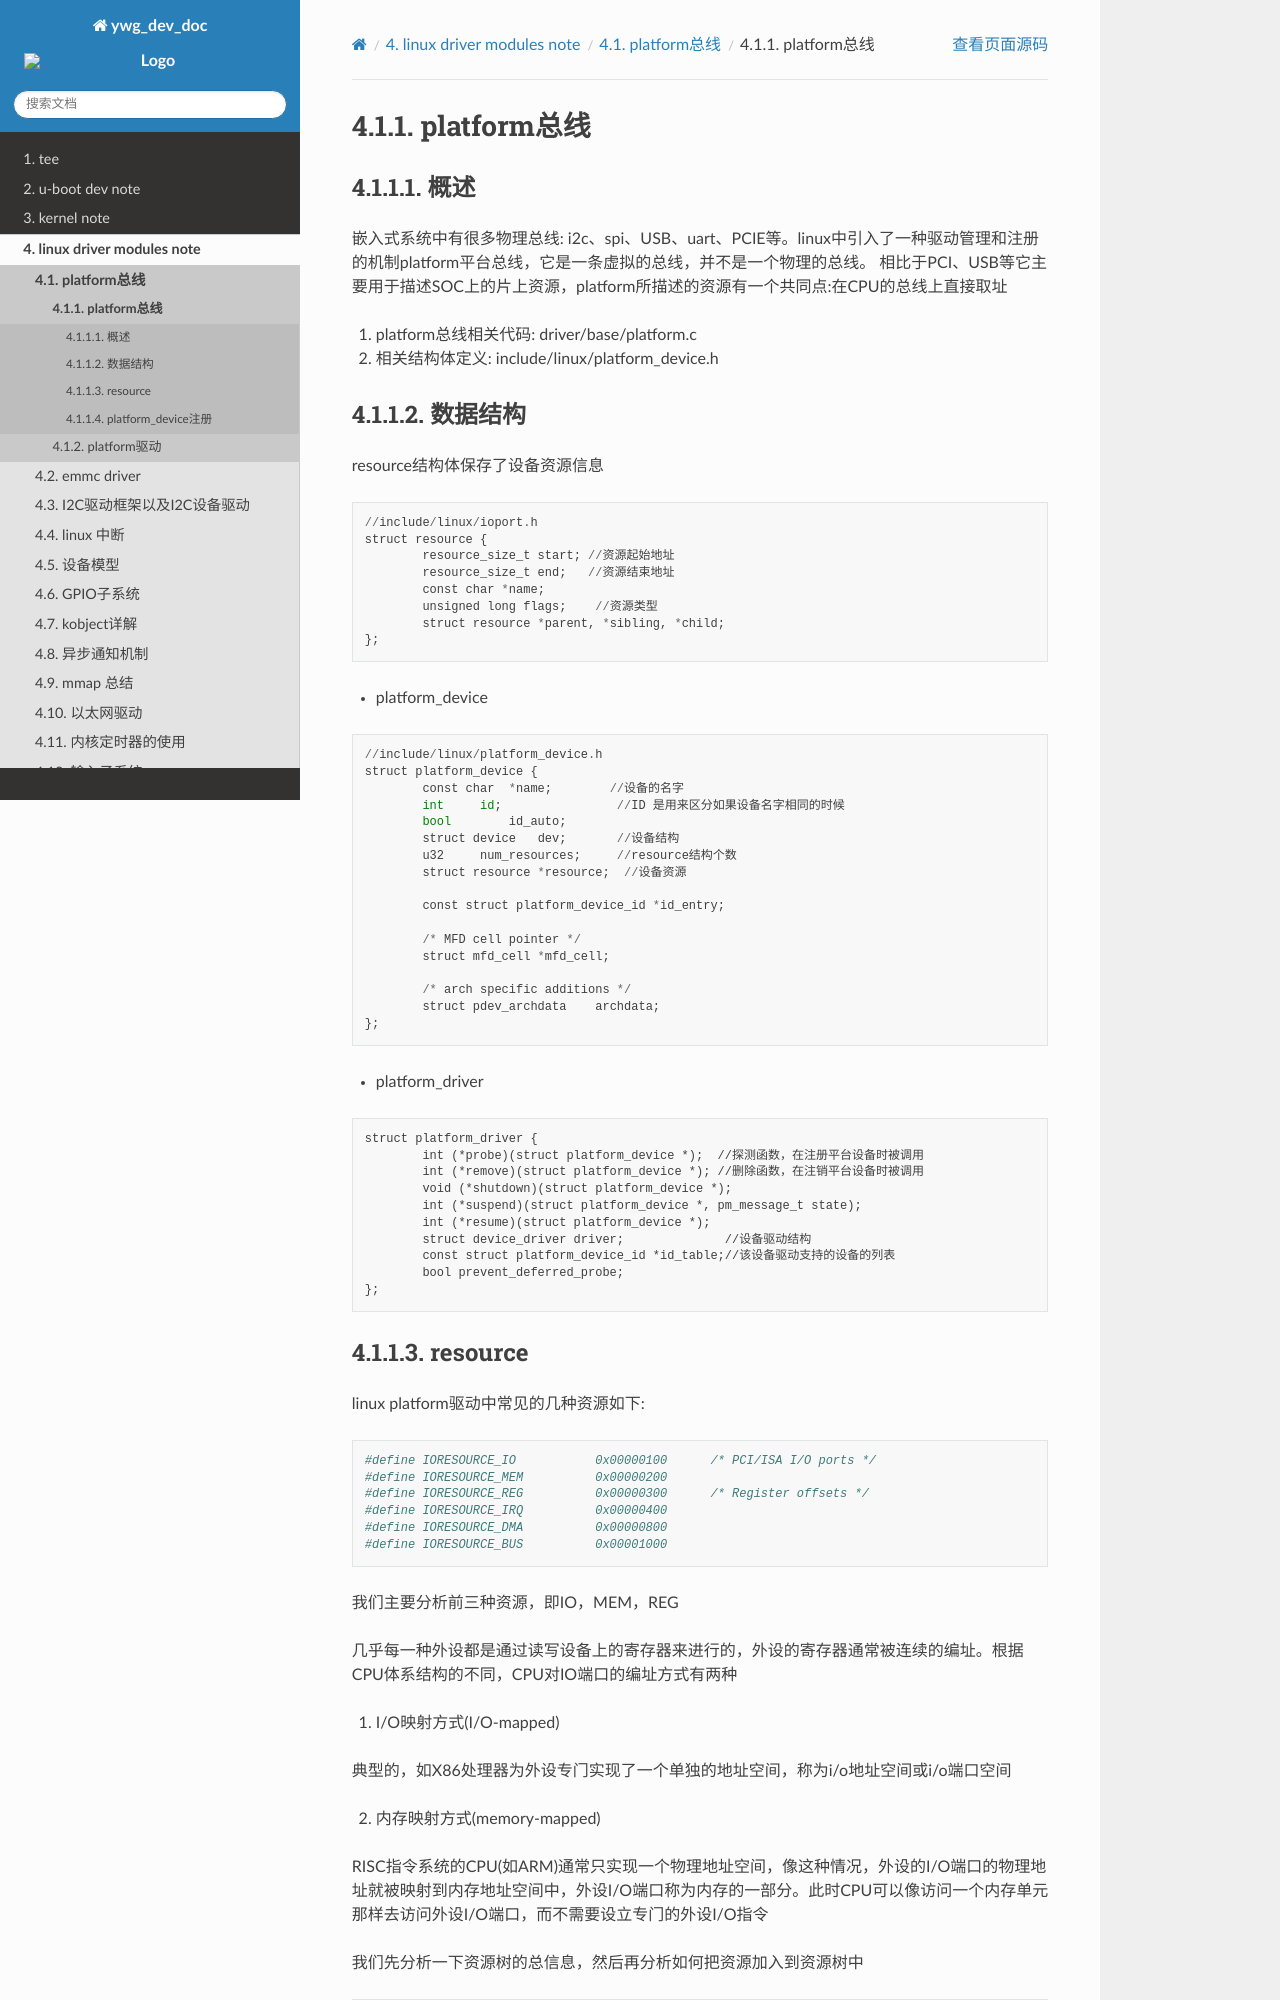

repository: hkdywg/doc_development · page: driver/platform_bus/platform_bus.html · generator: sphinx

platform总线
============

概述
-----

嵌入式系统中有很多物理总线: i2c、spi、USB、uart、PCIE等。linux中引入了一种驱动管理和注册的机制platform平台总线，它是一条虚拟的总线，并不是一个物理的总线。
相比于PCI、USB等它主要用于描述SOC上的片上资源，platform所描述的资源有一个共同点:在CPU的总线上直接取址

1. platform总线相关代码: driver/base/platform.c
2. 相关结构体定义: include/linux/platform_device.h

数据结构
----------

resource结构体保存了设备资源信息

::

	//include/linux/ioport.h
	struct resource {
		resource_size_t start; //资源起始地址
		resource_size_t end;   //资源结束地址
		const char *name;
		unsigned long flags;    //资源类型
		struct resource *parent, *sibling, *child;
	};


- platform_device

::

	//include/linux/platform_device.h
	struct platform_device {
		const char  *name;        //设备的名字
		int     id;                //ID 是用来区分如果设备名字相同的时候
		bool        id_auto;
		struct device   dev;       //设备结构
		u32     num_resources;     //resource结构个数
		struct resource *resource;  //设备资源

		const struct platform_device_id *id_entry;

		/* MFD cell pointer */
		struct mfd_cell *mfd_cell;

		/* arch specific additions */
		struct pdev_archdata    archdata;
	};

- platform_driver

::

	struct platform_driver {
		int (*probe)(struct platform_device *);  //探测函数，在注册平台设备时被调用
		int (*remove)(struct platform_device *); //删除函数，在注销平台设备时被调用
		void (*shutdown)(struct platform_device *);
		int (*suspend)(struct platform_device *, pm_message_t state);
		int (*resume)(struct platform_device *);
		struct device_driver driver;              //设备驱动结构
		const struct platform_device_id *id_table;//该设备驱动支持的设备的列表
		bool prevent_deferred_probe;
	};
